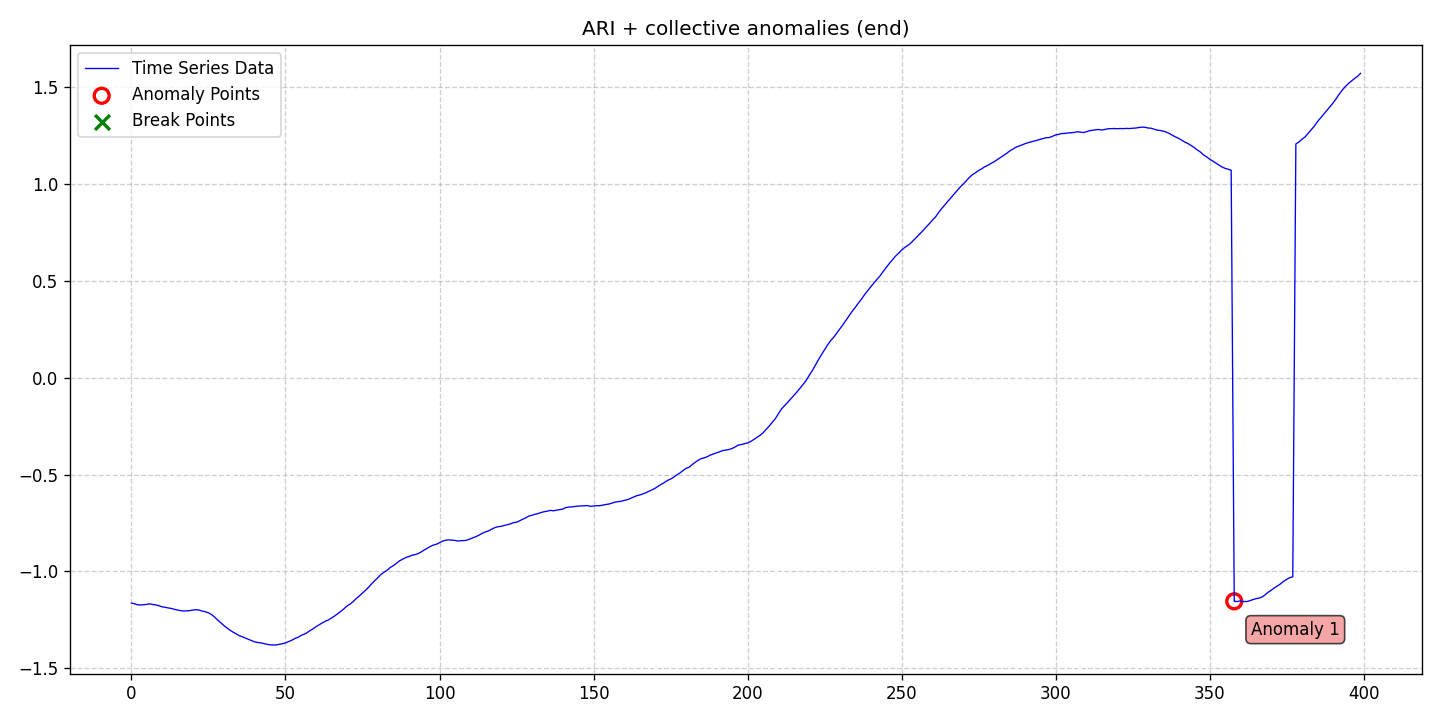

Source data for this figure (header and first rows):
date, data, stationary, det_lin_up, det_lin_down, det_quad, det_cubic, det_exp, det_damped, stoc_trend, volatility, single_seas, multiple_seas, point_anom_single, point_anom_multi, collect_anom, context_anom, mean_shift, var_shift, trend_shift, point_anom_count, point_anom_location, point_anom_point, collect_anom_count
2020-01-01, -1.164, 0, 0, 0, 0, 0, 0, 0, 1, 0, 0, 0, 0, 0, 1, 0, 0, 0, 0, 0, none, , 1
2020-01-02, -1.167, 0, 0, 0, 0, 0, 0, 0, 1, 0, 0, 0, 0, 0, 1, 0, 0, 0, 0, 0, none, , 1
2020-01-03, -1.173, 0, 0, 0, 0, 0, 0, 0, 1, 0, 0, 0, 0, 0, 1, 0, 0, 0, 0, 0, none, , 1
2020-01-04, -1.173, 0, 0, 0, 0, 0, 0, 0, 1, 0, 0, 0, 0, 0, 1, 0, 0, 0, 0, 0, none, , 1
2020-01-05, -1.173, 0, 0, 0, 0, 0, 0, 0, 1, 0, 0, 0, 0, 0, 1, 0, 0, 0, 0, 0, none, , 1
2020-01-06, -1.17, 0, 0, 0, 0, 0, 0, 0, 1, 0, 0, 0, 0, 0, 1, 0, 0, 0, 0, 0, none, , 1
2020-01-07, -1.168, 0, 0, 0, 0, 0, 0, 0, 1, 0, 0, 0, 0, 0, 1, 0, 0, 0, 0, 0, none, , 1
2020-01-08, -1.171, 0, 0, 0, 0, 0, 0, 0, 1, 0, 0, 0, 0, 0, 1, 0, 0, 0, 0, 0, none, , 1
2020-01-09, -1.173, 0, 0, 0, 0, 0, 0, 0, 1, 0, 0, 0, 0, 0, 1, 0, 0, 0, 0, 0, none, , 1
2020-01-10, -1.178, 0, 0, 0, 0, 0, 0, 0, 1, 0, 0, 0, 0, 0, 1, 0, 0, 0, 0, 0, none, , 1
2020-01-11, -1.183, 0, 0, 0, 0, 0, 0, 0, 1, 0, 0, 0, 0, 0, 1, 0, 0, 0, 0, 0, none, , 1
2020-01-12, -1.186, 0, 0, 0, 0, 0, 0, 0, 1, 0, 0, 0, 0, 0, 1, 0, 0, 0, 0, 0, none, , 1
2020-01-13, -1.189, 0, 0, 0, 0, 0, 0, 0, 1, 0, 0, 0, 0, 0, 1, 0, 0, 0, 0, 0, none, , 1
2020-01-14, -1.192, 0, 0, 0, 0, 0, 0, 0, 1, 0, 0, 0, 0, 0, 1, 0, 0, 0, 0, 0, none, , 1
2020-01-15, -1.196, 0, 0, 0, 0, 0, 0, 0, 1, 0, 0, 0, 0, 0, 1, 0, 0, 0, 0, 0, none, , 1
2020-01-16, -1.199, 0, 0, 0, 0, 0, 0, 0, 1, 0, 0, 0, 0, 0, 1, 0, 0, 0, 0, 0, none, , 1
2020-01-17, -1.203, 0, 0, 0, 0, 0, 0, 0, 1, 0, 0, 0, 0, 0, 1, 0, 0, 0, 0, 0, none, , 1
2020-01-18, -1.205, 0, 0, 0, 0, 0, 0, 0, 1, 0, 0, 0, 0, 0, 1, 0, 0, 0, 0, 0, none, , 1
2020-01-19, -1.204, 0, 0, 0, 0, 0, 0, 0, 1, 0, 0, 0, 0, 0, 1, 0, 0, 0, 0, 0, none, , 1
2020-01-20, -1.203, 0, 0, 0, 0, 0, 0, 0, 1, 0, 0, 0, 0, 0, 1, 0, 0, 0, 0, 0, none, , 1
2020-01-21, -1.2, 0, 0, 0, 0, 0, 0, 0, 1, 0, 0, 0, 0, 0, 1, 0, 0, 0, 0, 0, none, , 1
2020-01-22, -1.198, 0, 0, 0, 0, 0, 0, 0, 1, 0, 0, 0, 0, 0, 1, 0, 0, 0, 0, 0, none, , 1
2020-01-23, -1.2, 0, 0, 0, 0, 0, 0, 0, 1, 0, 0, 0, 0, 0, 1, 0, 0, 0, 0, 0, none, , 1
2020-01-24, -1.205, 0, 0, 0, 0, 0, 0, 0, 1, 0, 0, 0, 0, 0, 1, 0, 0, 0, 0, 0, none, , 1
2020-01-25, -1.209, 0, 0, 0, 0, 0, 0, 0, 1, 0, 0, 0, 0, 0, 1, 0, 0, 0, 0, 0, none, , 1
2020-01-26, -1.214, 0, 0, 0, 0, 0, 0, 0, 1, 0, 0, 0, 0, 0, 1, 0, 0, 0, 0, 0, none, , 1
2020-01-27, -1.223, 0, 0, 0, 0, 0, 0, 0, 1, 0, 0, 0, 0, 0, 1, 0, 0, 0, 0, 0, none, , 1
2020-01-28, -1.236, 0, 0, 0, 0, 0, 0, 0, 1, 0, 0, 0, 0, 0, 1, 0, 0, 0, 0, 0, none, , 1
2020-01-29, -1.251, 0, 0, 0, 0, 0, 0, 0, 1, 0, 0, 0, 0, 0, 1, 0, 0, 0, 0, 0, none, , 1
2020-01-30, -1.266, 0, 0, 0, 0, 0, 0, 0, 1, 0, 0, 0, 0, 0, 1, 0, 0, 0, 0, 0, none, , 1
2020-01-31, -1.279, 0, 0, 0, 0, 0, 0, 0, 1, 0, 0, 0, 0, 0, 1, 0, 0, 0, 0, 0, none, , 1
2020-02-01, -1.292, 0, 0, 0, 0, 0, 0, 0, 1, 0, 0, 0, 0, 0, 1, 0, 0, 0, 0, 0, none, , 1
2020-02-02, -1.304, 0, 0, 0, 0, 0, 0, 0, 1, 0, 0, 0, 0, 0, 1, 0, 0, 0, 0, 0, none, , 1
2020-02-03, -1.314, 0, 0, 0, 0, 0, 0, 0, 1, 0, 0, 0, 0, 0, 1, 0, 0, 0, 0, 0, none, , 1
2020-02-04, -1.323, 0, 0, 0, 0, 0, 0, 0, 1, 0, 0, 0, 0, 0, 1, 0, 0, 0, 0, 0, none, , 1
2020-02-05, -1.332, 0, 0, 0, 0, 0, 0, 0, 1, 0, 0, 0, 0, 0, 1, 0, 0, 0, 0, 0, none, , 1
2020-02-06, -1.338, 0, 0, 0, 0, 0, 0, 0, 1, 0, 0, 0, 0, 0, 1, 0, 0, 0, 0, 0, none, , 1
2020-02-07, -1.345, 0, 0, 0, 0, 0, 0, 0, 1, 0, 0, 0, 0, 0, 1, 0, 0, 0, 0, 0, none, , 1
2020-02-08, -1.351, 0, 0, 0, 0, 0, 0, 0, 1, 0, 0, 0, 0, 0, 1, 0, 0, 0, 0, 0, none, , 1
2020-02-09, -1.357, 0, 0, 0, 0, 0, 0, 0, 1, 0, 0, 0, 0, 0, 1, 0, 0, 0, 0, 0, none, , 1
2020-02-10, -1.364, 0, 0, 0, 0, 0, 0, 0, 1, 0, 0, 0, 0, 0, 1, 0, 0, 0, 0, 0, none, , 1
2020-02-11, -1.367, 0, 0, 0, 0, 0, 0, 0, 1, 0, 0, 0, 0, 0, 1, 0, 0, 0, 0, 0, none, , 1
2020-02-12, -1.37, 0, 0, 0, 0, 0, 0, 0, 1, 0, 0, 0, 0, 0, 1, 0, 0, 0, 0, 0, none, , 1
2020-02-13, -1.373, 0, 0, 0, 0, 0, 0, 0, 1, 0, 0, 0, 0, 0, 1, 0, 0, 0, 0, 0, none, , 1
2020-02-14, -1.376, 0, 0, 0, 0, 0, 0, 0, 1, 0, 0, 0, 0, 0, 1, 0, 0, 0, 0, 0, none, , 1
2020-02-15, -1.379, 0, 0, 0, 0, 0, 0, 0, 1, 0, 0, 0, 0, 0, 1, 0, 0, 0, 0, 0, none, , 1
2020-02-16, -1.38, 0, 0, 0, 0, 0, 0, 0, 1, 0, 0, 0, 0, 0, 1, 0, 0, 0, 0, 0, none, , 1
2020-02-17, -1.38, 0, 0, 0, 0, 0, 0, 0, 1, 0, 0, 0, 0, 0, 1, 0, 0, 0, 0, 0, none, , 1
2020-02-18, -1.377, 0, 0, 0, 0, 0, 0, 0, 1, 0, 0, 0, 0, 0, 1, 0, 0, 0, 0, 0, none, , 1
2020-02-19, -1.374, 0, 0, 0, 0, 0, 0, 0, 1, 0, 0, 0, 0, 0, 1, 0, 0, 0, 0, 0, none, , 1
2020-02-20, -1.369, 0, 0, 0, 0, 0, 0, 0, 1, 0, 0, 0, 0, 0, 1, 0, 0, 0, 0, 0, none, , 1
2020-02-21, -1.362, 0, 0, 0, 0, 0, 0, 0, 1, 0, 0, 0, 0, 0, 1, 0, 0, 0, 0, 0, none, , 1
2020-02-22, -1.356, 0, 0, 0, 0, 0, 0, 0, 1, 0, 0, 0, 0, 0, 1, 0, 0, 0, 0, 0, none, , 1
2020-02-23, -1.347, 0, 0, 0, 0, 0, 0, 0, 1, 0, 0, 0, 0, 0, 1, 0, 0, 0, 0, 0, none, , 1
2020-02-24, -1.341, 0, 0, 0, 0, 0, 0, 0, 1, 0, 0, 0, 0, 0, 1, 0, 0, 0, 0, 0, none, , 1
2020-02-25, -1.331, 0, 0, 0, 0, 0, 0, 0, 1, 0, 0, 0, 0, 0, 1, 0, 0, 0, 0, 0, none, , 1
2020-02-26, -1.325, 0, 0, 0, 0, 0, 0, 0, 1, 0, 0, 0, 0, 0, 1, 0, 0, 0, 0, 0, none, , 1
2020-02-27, -1.317, 0, 0, 0, 0, 0, 0, 0, 1, 0, 0, 0, 0, 0, 1, 0, 0, 0, 0, 0, none, , 1
2020-02-28, -1.306, 0, 0, 0, 0, 0, 0, 0, 1, 0, 0, 0, 0, 0, 1, 0, 0, 0, 0, 0, none, , 1
2020-02-29, -1.296, 0, 0, 0, 0, 0, 0, 0, 1, 0, 0, 0, 0, 0, 1, 0, 0, 0, 0, 0, none, , 1
... 340 more rows
